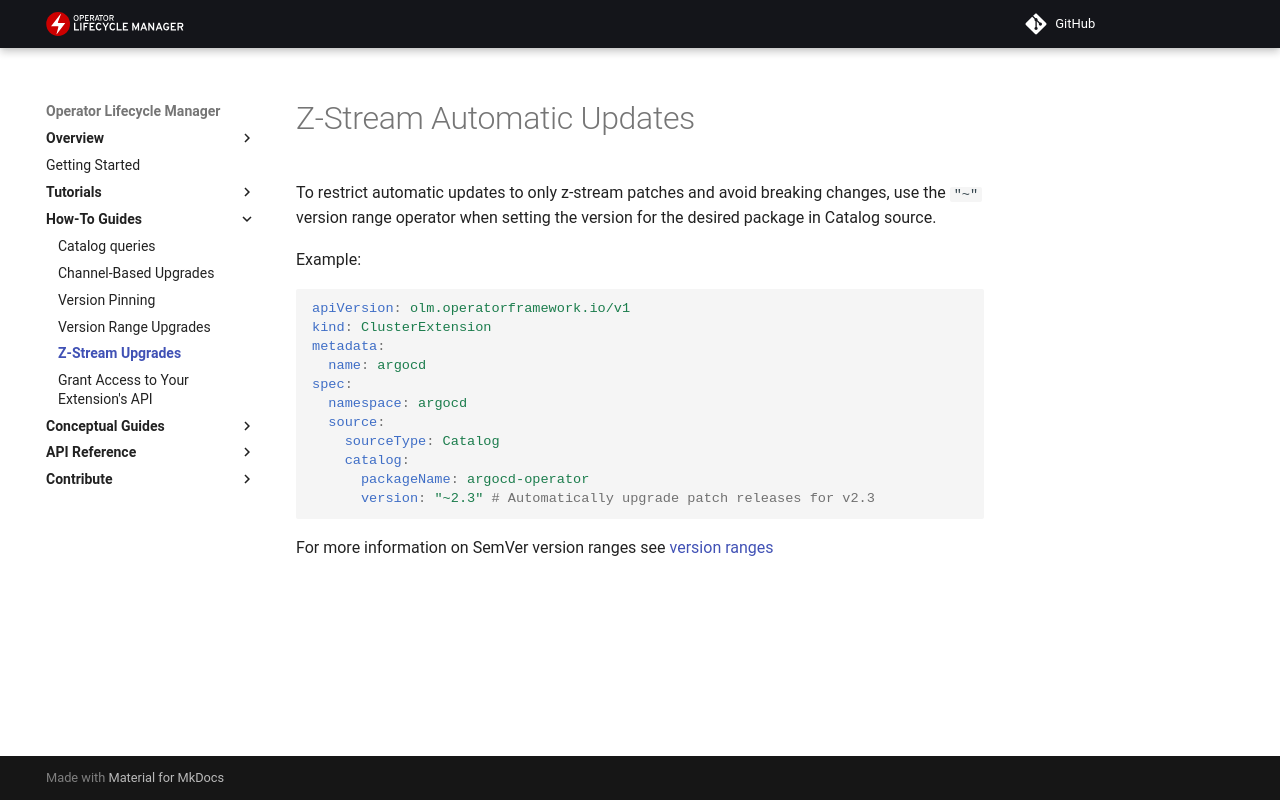

repository: operator-framework/operator-controller · page: howto/how-to-z-stream-upgrades/index.html · generator: mkdocs

# Z-Stream Automatic Updates

To restrict automatic updates to only z-stream patches and avoid breaking changes, use the `"~"` version range operator when setting the version for the desired package in Catalog source.

Example:

```yaml
apiVersion: olm.operatorframework.io/v1
kind: ClusterExtension
metadata:
  name: argocd
spec:
  namespace: argocd
  source:
    sourceType: Catalog
    catalog:
      packageName: argocd-operator
      version: "~2.3" # Automatically upgrade patch releases for v2.3
```

For more information on SemVer version ranges see [version ranges](../concepts/version-ranges.md)
